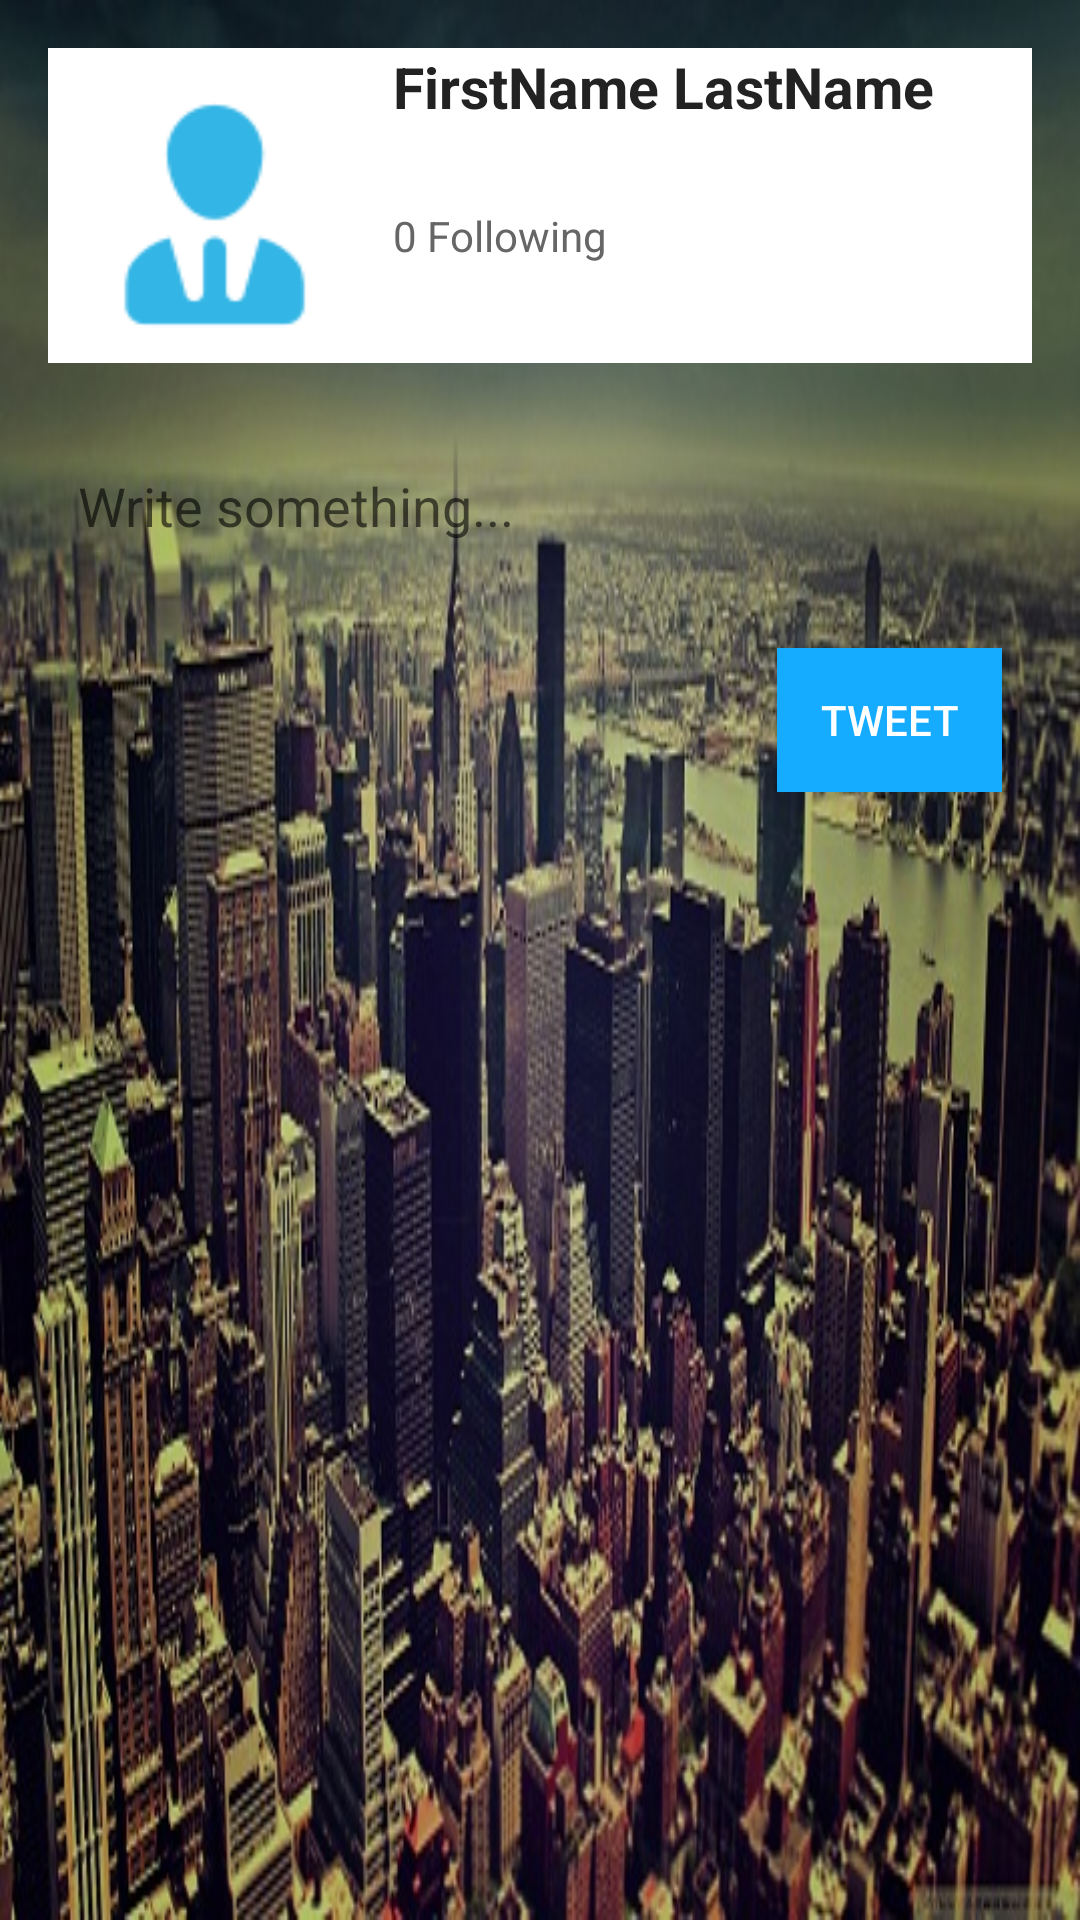

Write the Android layout XML for this screen, with the resource values it uses.
<!-- AndroidManifest.xml: application theme AppTheme -->
<!-- res/layout/activity_user_profile.xml -->
<LinearLayout xmlns:android="http://schemas.android.com/apk/res/android"
    xmlns:tools="http://schemas.android.com/tools" android:layout_width="match_parent"
    android:layout_height="match_parent" android:paddingLeft="@dimen/activity_horizontal_margin"
    android:paddingRight="@dimen/activity_horizontal_margin"
    android:paddingTop="@dimen/activity_vertical_margin"
    android:paddingBottom="@dimen/activity_vertical_margin"
    android:orientation="vertical"
    android:background="@drawable/p1"
    android:focusable="true" android:focusableInTouchMode="true"
    tools:context="rs.codecentric.praksatwitterapp.UserProfileActivity">

    <LinearLayout
        android:layout_width="match_parent"
        android:layout_height="wrap_content"
        android:background="#ffffff">

    <ImageView
        android:id="@+id/image_user"
        android:layout_width="100dp"
        android:layout_height="100dp"
        android:src="@drawable/ic_default_user"
        android:layout_marginLeft="5dp"
        android:layout_marginTop="5dp" />


    <LinearLayout
        android:layout_width="wrap_content"
        android:layout_height="match_parent"
        android:orientation="vertical"
        android:layout_marginLeft="10dp"
        android:gravity="left" >


        <TextView
            android:id="@+id/user"
            android:layout_width="match_parent"
            android:layout_height="wrap_content"
            android:text="FirstName LastName"
            android:textAppearance="?android:attr/textAppearanceLarge"
            android:textSize="19sp"
            android:lines="2"
            android:textColor="#222222"
            android:textStyle="bold" />

        <TextView
            android:id="@+id/following_no"
            android:layout_width="match_parent"
            android:layout_height="wrap_content"
            android:text="0 Following"
            android:textAppearance="?android:attr/textAppearanceMedium"
            android:layout_marginTop="5dp"
            android:ellipsize="end"
            android:textColor="#666666"
            android:textSize="14sp" />

        <TextView
            android:id="@+id/tweets_no"
            android:layout_width="match_parent"
            android:layout_height="wrap_content"
            android:textAppearance="?android:attr/textAppearanceMedium"
            android:textColor="#666666"
            android:textSize="14sp" />

    </LinearLayout>

    </LinearLayout>

    <LinearLayout
        android:layout_width="match_parent"
        android:layout_height="wrap_content"
        android:orientation="vertical"
        android:layout_marginTop="@dimen/password_margin_top"
        >

        <EditText android:id="@+id/txt_tweet_content"
            android:layout_width="match_parent"
            android:layout_height="65dp"
            android:padding="10dp"
            android:background="@drawable/edittextstyle"
            android:hint="@string/post_tweet"
            />

        <Button
            android:id="@+id/btn_postTweet"
            android:layout_width="75dp"
            android:layout_height="wrap_content"
            android:layout_gravity="right"
            android:layout_marginRight="10dp"
            android:text="@string/tweet"
            android:onClick="postTweet"
            android:layout_marginTop="@dimen/password_margin_top"
            android:background="#ff15abff"
            android:textColor="#ffffffff"/>

    </LinearLayout>

    <ListView
        android:id="@+id/tweets_list"
        android:layout_marginTop="@dimen/password_margin_top"
        android:layout_width="match_parent"
        android:layout_height="match_parent" >
    </ListView>

</LinearLayout>
<!-- resources referenced by this layout -->
<resources>
  <dimen name="activity_horizontal_margin">16dp</dimen>
  <dimen name="activity_vertical_margin">16dp</dimen>
  <dimen name="password_margin_top">15dp</dimen>
  <!-- drawable ic_default_user: png bitmap (drawable-hdpi, 1176 bytes) -->
  <!-- drawable p1: jpg bitmap (drawable, 100102 bytes) -->
  <string name="post_tweet">Write something...</string>
  <string name="tweet">Tweet</string>
  <style name="AppTheme" parent="Theme.AppCompat.Light.DarkActionBar">
          
      </style>
</resources>
